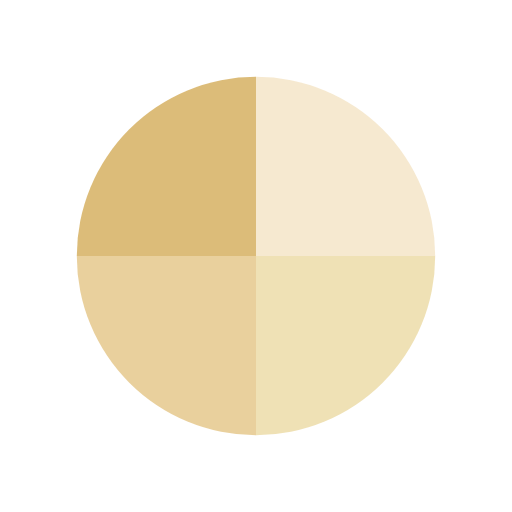
t = 0.00 s
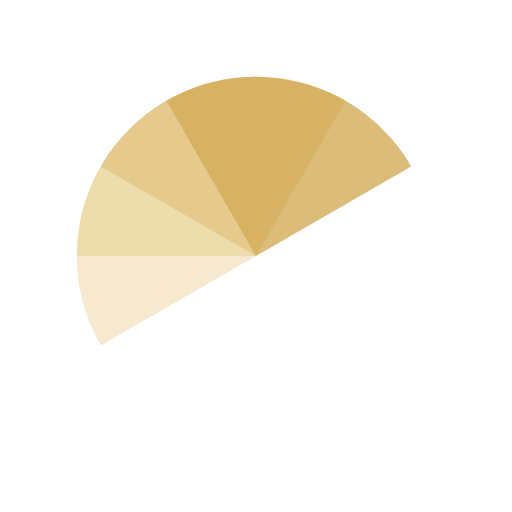
t = 0.50 s
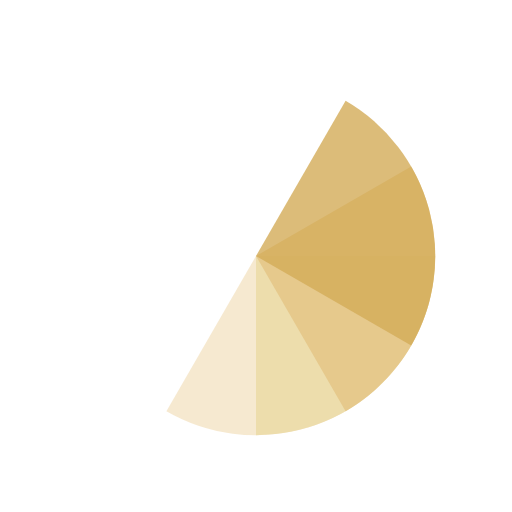
t = 1.00 s
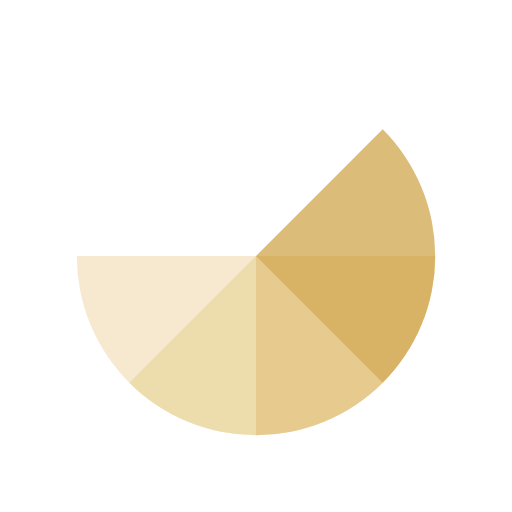
t = 1.13 s
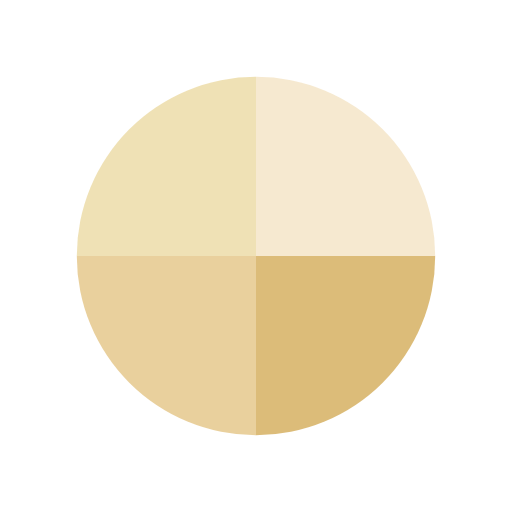
t = 1.50 s
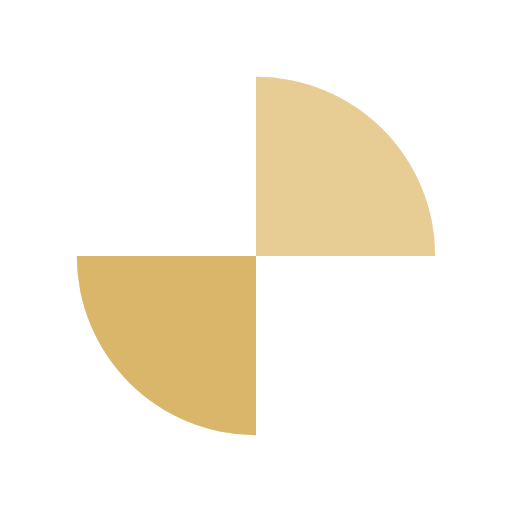
t = 2.25 s

The animated SVG that drew these frames (rendered in a browser with its animation timeline set to each time). Animation: 4 SMIL elements (animateTransform=4); one cycle of 3.00 s, repeats indefinitely.

<svg width="19px"  height="19px"  xmlns="http://www.w3.org/2000/svg" viewBox="0 0 100 100" preserveAspectRatio="xMidYMid" class="lds-wedges" style="background: none;"><g transform="translate(50,50)"><g ng-attr-transform="scale({{config.scale}})" transform="scale(0.7)"><g transform="translate(-50,-50)"><g transform="rotate(200 50 50)"><animateTransform attributeName="transform" type="rotate" calcMode="linear" values="0 50 50;360 50 50" keyTimes="0;1" dur="0.75s" begin="0s" repeatCount="indefinite"></animateTransform><path ng-attr-fill-opacity="{{config.opacity}}" ng-attr-fill="{{config.c1}}" d="M50 50L50 0A50 50 0 0 1 100 50Z" fill-opacity="0.8" fill="#f4e4c4"></path></g><g transform="rotate(330 50 50)"><animateTransform attributeName="transform" type="rotate" calcMode="linear" values="0 50 50;360 50 50" keyTimes="0;1" dur="1s" begin="0s" repeatCount="indefinite"></animateTransform><path ng-attr-fill-opacity="{{config.opacity}}" ng-attr-fill="{{config.c2}}" d="M50 50L50 0A50 50 0 0 1 100 50Z" transform="rotate(90 50 50)" fill-opacity="0.8" fill="#ebdaa2"></path></g><g transform="rotate(100 50 50)"><animateTransform attributeName="transform" type="rotate" calcMode="linear" values="0 50 50;360 50 50" keyTimes="0;1" dur="1.5s" begin="0s" repeatCount="indefinite"></animateTransform><path ng-attr-fill-opacity="{{config.opacity}}" ng-attr-fill="{{config.c3}}" d="M50 50L50 0A50 50 0 0 1 100 50Z" transform="rotate(180 50 50)" fill-opacity="0.8" fill="#e4c484"></path></g><g transform="rotate(230 50 50)"><animateTransform attributeName="transform" type="rotate" calcMode="linear" values="0 50 50;360 50 50" keyTimes="0;1" dur="3s" begin="0s" repeatCount="indefinite"></animateTransform><path ng-attr-fill-opacity="{{config.opacity}}" ng-attr-fill="{{config.c4}}" d="M50 50L50 0A50 50 0 0 1 100 50Z" transform="rotate(270 50 50)" fill-opacity="0.8" fill="#d3ab58"></path></g></g></g></g></svg>